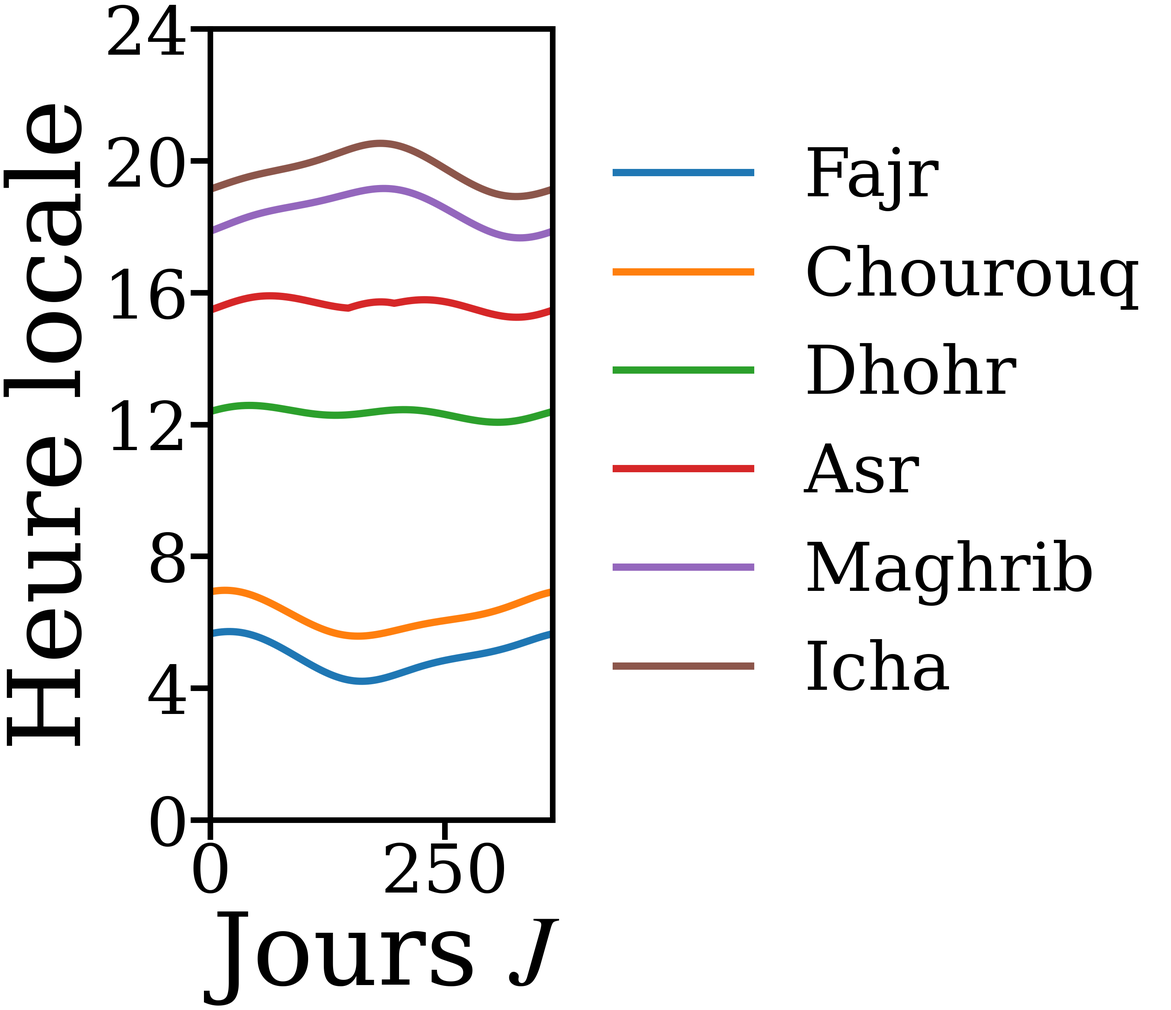

The script that saved this image:
"""
Les six horaires de prière au fil de l'année, pour une ville donnée.

Formules de l'Astronomical Almanac (identiques à celles de l'application) :
position du Soleil, équation du temps, angle horaire, Asr (facteur d'ombre),
réfraction/horizon pour le lever et le coucher.

Conseil : choisir une ville SANS changement d'heure (DST) pour éviter le saut
d'une heure dans les courbes — ici La Mecque (UTC+3).

Lancer :  python3 six_prieres.py
"""
import math
import numpy as np
import matplotlib.pyplot as plt
#plt.style.use('dark_background')

# ───────────────────── Lieu (modifiable) ─────────────────────
LAT, LON, TZ = 21.4225, 39.8262, 3.0     # La Mecque, UTC+3 (pas de DST)
P, T, ALT    = 1013.0, 28.0, 300.0       # pression (hPa), température (°C), altitude (m)
FAJR_ANGLE   = -18.0                      # altitude du Soleil au Fajr
ISHA_ANGLE   = -18.0                      # altitude du Soleil à l'Isha
ASR_FACTOR   = 1.0                        # 1 = majorité, 2 = hanafite

# ───────────────────── Astronomie ─────────────────────
def sun(JD):
    n   = JD - 2451545.0
    L   = (280.466 + 0.9856474 * n) % 360.0
    g   = (357.528 + 0.9856003 * n) % 360.0
    gr  = math.radians(g)
    lam = math.radians((L + 1.915*math.sin(gr) + 0.020*math.sin(2*gr)) % 360.0)
    eps = math.radians(23.440 - 0.0000004 * n)
    alpha = math.degrees(math.atan2(math.cos(eps)*math.sin(lam), math.cos(lam))) % 360.0
    delta = math.degrees(math.asin(math.sin(eps)*math.sin(lam)))
    E   = 4.0 * (((L - alpha + 180.0) % 360.0) - 180.0)
    R_sun = 1.00014 - 0.01671*math.cos(gr) - 0.00014*math.cos(2*gr)
    return delta, E, R_sun

JD0    = 2451545.0
n_days = np.arange(365)
delta  = np.array([sun(JD0+i)[0] for i in n_days])
E      = np.array([sun(JD0+i)[1] for i in n_days])
R_sun  = np.array([sun(JD0+i)[2] for i in n_days])

phi = math.radians(LAT)
d   = np.radians(delta)

# Midi solaire (Dhuhr)
dhuhr = 12.0 + (TZ - LON/15.0) - E/60.0

# Lever / Coucher : horizon corrigé (réfraction, demi-diamètre, parallaxe, altitude)
SD    = 0.2666 / R_sun
R_deg = 0.569333 * (0.28 * P / (T + 273.0))
D_deg = 0.035333 * math.sqrt(ALT)
theta0 = np.radians(90.0 + SD + R_deg - 0.0024 + D_deg)
H0 = np.degrees(np.arccos(np.clip((np.cos(theta0) - math.sin(phi)*np.sin(d)) /
                                  (math.cos(phi)*np.cos(d)), -1, 1)))

def hour_angle(h_deg):  # angle horaire (deg) pour une altitude h
    c = (math.sin(math.radians(h_deg)) - math.sin(phi)*np.sin(d)) / (math.cos(phi)*np.cos(d))
    return np.degrees(np.arccos(np.clip(c, -1, 1)))

Hf = hour_angle(FAJR_ANGLE)
Hi = hour_angle(ISHA_ANGLE)
# Asr : altitude fixée par la longueur d'ombre
aAsr = np.degrees(np.arctan(1.0 / (ASR_FACTOR + np.tan(np.abs(phi - d)))))
Ha   = hour_angle_asr = np.degrees(np.arccos(np.clip(
        (np.sin(np.radians(aAsr)) - math.sin(phi)*np.sin(d)) / (math.cos(phi)*np.cos(d)), -1, 1)))

prieres = {
    "Fajr":     dhuhr - Hf/15.0,
    "Chourouq": dhuhr - H0/15.0,
    "Dhohr":    dhuhr,
    "Asr":      dhuhr + Ha/15.0,
    "Maghrib":  dhuhr + H0/15.0,
    "Icha":     dhuhr + Hi/15.0,
}

# ───────────────────── Tracé (à personnaliser) ─────────────────────
plt.rcParams.update({
    'lines.linewidth': 13,
    'font.size': 120,
    'font.family': 'serif',
    'mathtext.fontset': 'stix',
    'axes.labelsize': 180,
})

fig, ax = plt.subplots(figsize=(29, 25), constrained_layout=True)
for spine in ax.spines.values():
    spine.set_linewidth(10)
ax.tick_params(axis='both', length=35, width=10)

for nom, heures in prieres.items():
    ax.plot(n_days, heures, label=nom)

ax.set_xlabel(r"Jours $J$")
ax.set_ylabel(r"Heure locale")
ax.set_xlim(0, 365)
ax.set_ylim(0, 24)
ax.set_yticks([0, 4, 8, 12, 16, 20, 24])
ax.legend(loc="center left", bbox_to_anchor=(1.01, 0.5), frameon=False)

# Pour enregistrer au lieu d'afficher :
# fig.savefig("six_prieres_white.pdf", dpi=36, bbox_inches="tight")

plt.show()
